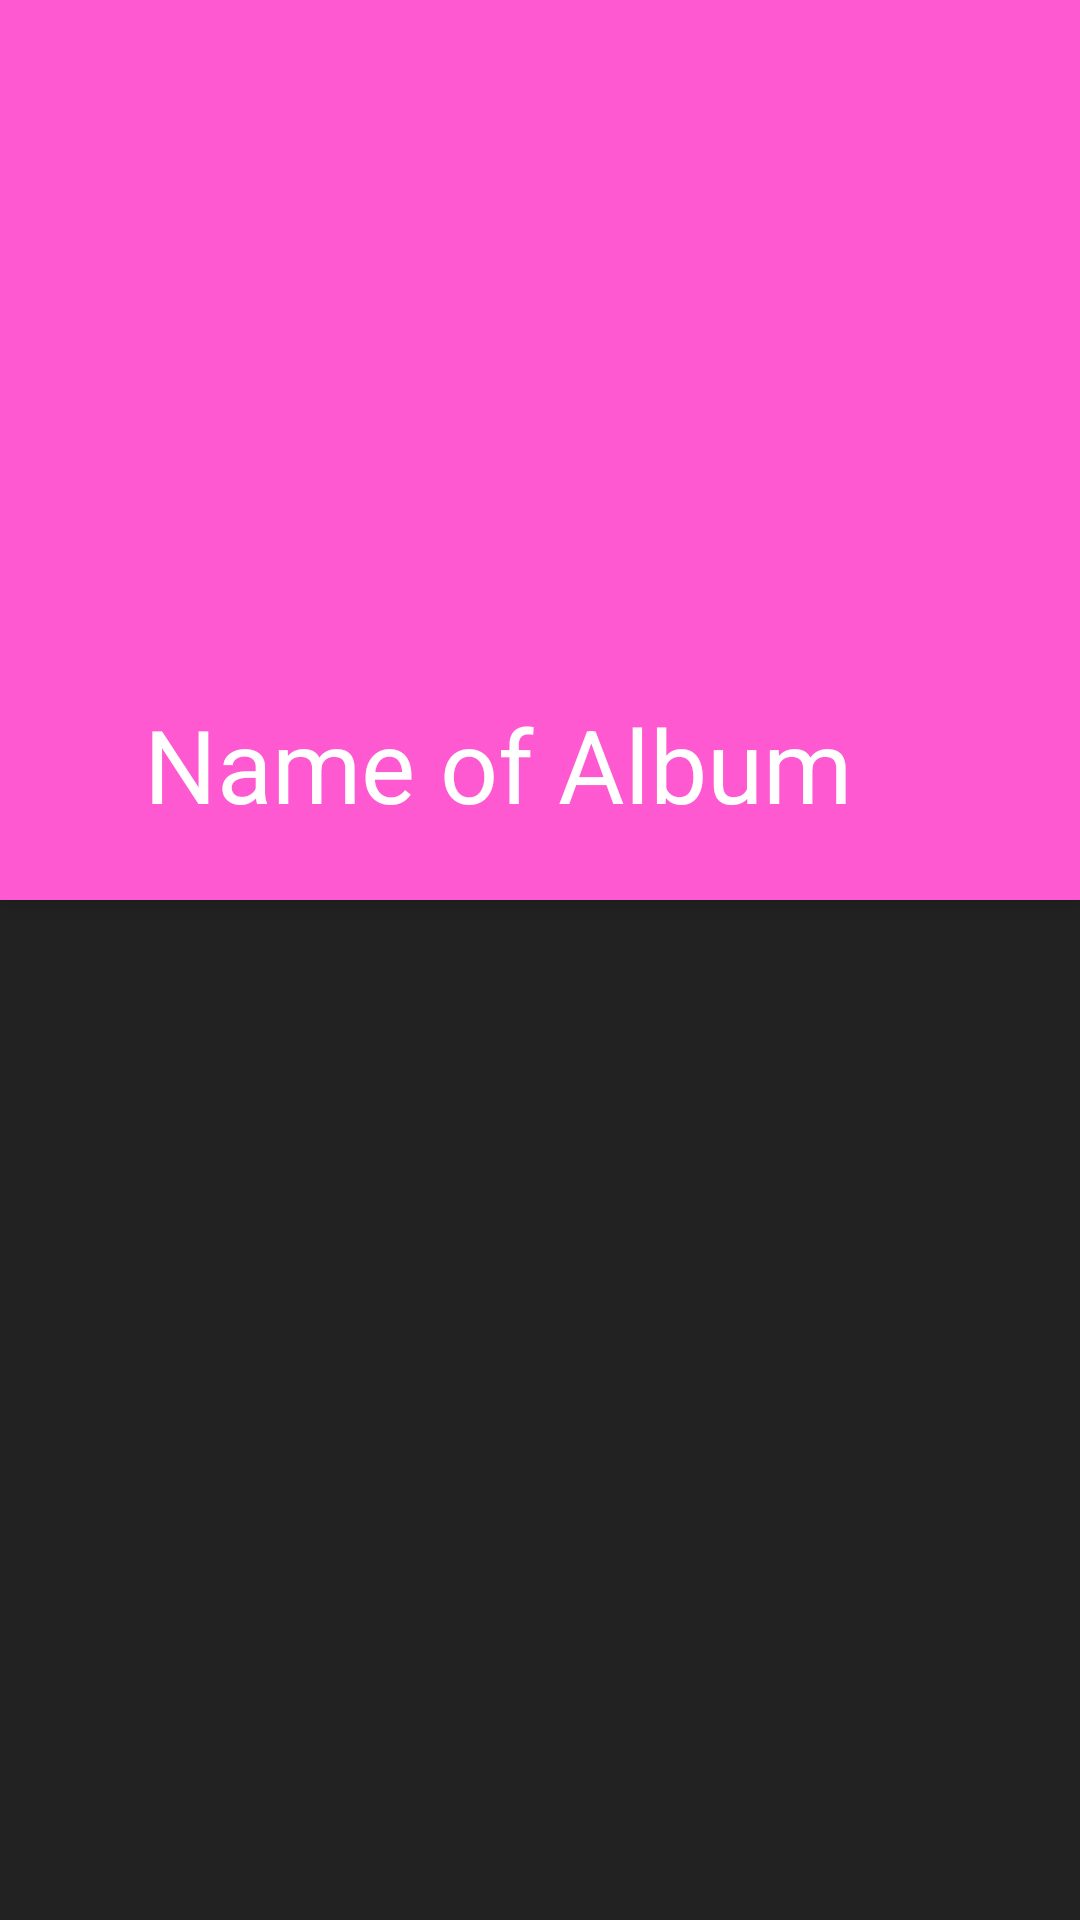

Reconstruct the res/layout file that produces this screen, plus the resources it refers to.
<!-- AndroidManifest.xml: application theme Theme.ForaSoftTest -->
<!-- res/layout/album_songs_fragment.xml -->
<?xml version="1.0" encoding="utf-8"?>
<androidx.coordinatorlayout.widget.CoordinatorLayout xmlns:android="http://schemas.android.com/apk/res/android"
    xmlns:app="http://schemas.android.com/apk/res-auto"
    android:layout_width="match_parent"
    xmlns:tools="http://schemas.android.com/tools"
    android:background="@color/dark_background"
    android:id="@+id/album_fragment"
    android:layout_height="match_parent"
    android:fitsSystemWindows="true">

    <com.google.android.material.appbar.AppBarLayout
        android:id="@+id/appbar"
        android:layout_width="match_parent"
        android:layout_height="300dp"
        android:fitsSystemWindows="true">

        <com.google.android.material.appbar.CollapsingToolbarLayout
            android:id="@+id/collapsing_appbar"
            android:layout_width="match_parent"
            android:layout_height="match_parent"
            android:theme="@style/CustomToolBarTheme"
            android:fitsSystemWindows="true"
            app:toolbarId="@id/toolbar"
            app:titleCollapseMode="scale"
            app:expandedTitleMarginEnd="64dp"
            app:expandedTitleMarginStart="48dp"
            app:layout_scrollFlags="scroll|snap">

            <ImageView
                android:id="@+id/iv_album_image"
                android:layout_width="match_parent"
                android:layout_height="match_parent"
                android:fitsSystemWindows="true"
                android:scaleType="centerCrop"
                android:contentDescription="@string/image_view_description"
                app:layout_collapseMode="parallax" />

            <androidx.appcompat.widget.Toolbar
                android:id="@+id/toolbar"
                app:title="Name of Album"
                app:titleTextColor="@color/white"
                android:layout_width="match_parent"
                app:navigationIcon="@drawable/ic_baseline_arrow_back_ios_24"
                android:layout_height="?attr/actionBarSize"
                app:layout_collapseMode="pin" />

        </com.google.android.material.appbar.CollapsingToolbarLayout>

        <androidx.constraintlayout.widget.ConstraintLayout
            android:id="@+id/album_info_container"
            app:layout_scrollFlags="scroll|enterAlways"
            android:layout_width="match_parent"
            android:layout_marginStart="12dp"
            android:layout_marginEnd="8dp"
            android:layout_height="wrap_content">

            <ImageView
                android:id="@+id/iv_album_count_of_tracks"
                app:layout_constraintTop_toTopOf="parent"
                app:layout_constraintStart_toStartOf="parent"
                app:layout_constraintBottom_toBottomOf="parent"
                android:background="@drawable/ic_name_album_icon"
                android:layout_width="36dp"
                android:layout_height="36dp"/>

            <TextView
                android:id="@+id/tv_album_name"
                app:layout_constraintStart_toEndOf="@id/iv_album_count_of_tracks"
                app:layout_constraintTop_toTopOf="@id/iv_album_count_of_tracks"
                android:layout_marginStart="4dp"
                app:layout_constraintBottom_toBottomOf="@id/iv_album_count_of_tracks"
                android:layout_width="wrap_content"
                android:layout_height="wrap_content"/>


            <ImageView
                android:id="@+id/iv_album_genre"
                app:layout_constraintStart_toStartOf="@id/iv_album_count_of_tracks"
                app:layout_constraintTop_toBottomOf="@id/iv_album_count_of_tracks"
                android:layout_marginTop="4dp"
                android:background="@drawable/ic_genre_album_icon"
                android:layout_width="36dp"
                android:layout_height="36dp"/>

            <TextView
                android:id="@+id/tv_album_genre"
                app:layout_constraintStart_toEndOf="@id/iv_album_genre"
                app:layout_constraintTop_toTopOf="@id/iv_album_genre"
                android:layout_marginStart="4dp"
                app:layout_constraintBottom_toBottomOf="@id/iv_album_genre"
                android:layout_width="wrap_content"
                android:layout_height="wrap_content"/>

            <ImageView
                android:id="@+id/iv_album_price"
                app:layout_constraintStart_toStartOf="@id/iv_album_genre"
                app:layout_constraintTop_toBottomOf="@id/iv_album_genre"
                android:background="@drawable/ic_price_album_icon"
                android:layout_width="36dp"
                android:layout_height="36dp"/>

            <TextView
                android:id="@+id/tv_album_price"
                app:layout_constraintStart_toEndOf="@id/iv_album_price"
                app:layout_constraintTop_toTopOf="@id/iv_album_price"
                android:layout_marginStart="4dp"
                app:layout_constraintBottom_toBottomOf="@id/iv_album_price"
                android:layout_width="wrap_content"
                android:layout_height="wrap_content"/>


        </androidx.constraintlayout.widget.ConstraintLayout>

    </com.google.android.material.appbar.AppBarLayout>

    <com.google.android.material.progressindicator.CircularProgressIndicator
        android:id="@+id/progress_bar"
        android:layout_width="92dp"
        app:indicatorColor="@color/purple_200"
        android:layout_gravity="center"
        android:layout_height="92dp"/>

    <androidx.recyclerview.widget.RecyclerView
        android:id="@+id/rv_artist_songs"
        android:layout_width="match_parent"
        android:layout_marginHorizontal="12dp"
        android:visibility="gone"
        android:layout_marginTop="12dp"
        android:layout_height="match_parent"
        app:layout_behavior="com.google.android.material.appbar.AppBarLayout$ScrollingViewBehavior" />

</androidx.coordinatorlayout.widget.CoordinatorLayout>
<!-- resources referenced by this layout -->
<resources>
  <color name="dark_background">#222222</color>
  <color name="purple_200">#FFFF59D1</color>
  <color name="white">#FFFFFFFF</color>
  <!-- drawable ic_genre_album_icon: vector/xml drawable (drawable, 2066 chars, omitted) -->
  <!-- drawable ic_name_album_icon (drawable) -->
  <vector xmlns:android="http://schemas.android.com/apk/res/android"
      xmlns:aapt="http://schemas.android.com/aapt"
      android:width="48dp"
      android:height="39dp"
      android:viewportWidth="48"
      android:viewportHeight="39">
    <path
        android:pathData="M13.042,12.0095h29.0854v20.1722h-29.0854z"
        android:fillColor="#ffffff"/>
    <path
        android:pathData="M44.1891,1.9191C43.9201,0.8623 42.6135,0 41.2828,0H6.7196C5.3865,0 4.0799,0.8623 3.8133,1.9191L3.3305,4.8038H44.6695L44.1891,1.9191V1.9191ZM46.6078,7.2057H1.3922C1.1982,7.2058 1.0063,7.2465 0.8289,7.325C0.6516,7.4036 0.4925,7.5183 0.3621,7.6619C0.2316,7.8055 0.1326,7.9748 0.0713,8.1588C0.01,8.3429 -0.0121,8.5378 0.0063,8.7309L2.2232,36.7586C2.2674,37.216 2.4803,37.6406 2.8204,37.9497C3.1605,38.2587 3.6035,38.43 4.0631,38.4303H43.9369C44.3965,38.43 44.8395,38.2587 45.1796,37.9497C45.5197,37.6406 45.7326,37.216 45.7768,36.7586L47.9937,8.7309C48.0121,8.5378 47.99,8.3429 47.9287,8.1588C47.8674,7.9748 47.7684,7.8055 47.6379,7.6619C47.5075,7.5183 47.3484,7.4036 47.1711,7.325C46.9937,7.2465 46.8018,7.2058 46.6078,7.2057V7.2057ZM28.6657,25.2703C28.3582,25.9068 28.046,25.9405 28.1805,25.2703C28.5312,23.5386 28.2934,19.8204 25.6753,19.4073V27.3191C25.6753,28.938 24.9283,30.3503 22.9468,30.9892C21.0204,31.6041 18.866,30.9628 18.364,29.5817C17.8596,28.1982 18.9908,26.5169 20.8907,25.8252C21.9524,25.4385 23.1822,25.3376 24.0108,25.657V14.4114H25.6777C25.6753,18.3337 32.4463,17.4738 28.6657,25.2703Z">
      <aapt:attr name="android:fillColor">
        <gradient 
            android:startY="-0.0187613"
            android:startX="-0.0186905"
            android:endY="37.4639"
            android:endX="46.518"
            android:type="linear">
          <item android:offset="0.0172871" android:color="#FFFF59D1"/>
          <item android:offset="1" android:color="#FF9D00D5"/>
        </gradient>
      </aapt:attr>
    </path>
  </vector>
  <!-- drawable ic_price_album_icon: vector/xml drawable (drawable, 3228 chars, omitted) -->
  <string name="image_view_description">some description</string>
  <style name="CustomToolBarTheme" parent="ThemeOverlay.AppCompat.Dark.ActionBar">
          <item name="android:textColorPrimary">@android:color/white</item>
      </style>
  <style name="Theme.ForaSoftTest" parent="Theme.MaterialComponents.Light.NoActionBar">
          <item name="colorPrimary">@color/purple_200</item>
          <item name="colorPrimaryVariant">@color/purple_200</item>
          <item name="colorOnPrimary">@color/white</item>
          <item name="colorSecondary">@color/dark</item>
          <item name="colorSecondaryVariant">@color/dark</item>
          <item name="android:textColorPrimary">@android:color/white</item>
  
  
          <item name="colorOnSecondary">@color/purple_200</item>
          <item name="android:statusBarColor" tools:targetApi="l">?attr/colorPrimaryVariant</item>
      </style>
  <color name="dark">#292929</color>
</resources>
